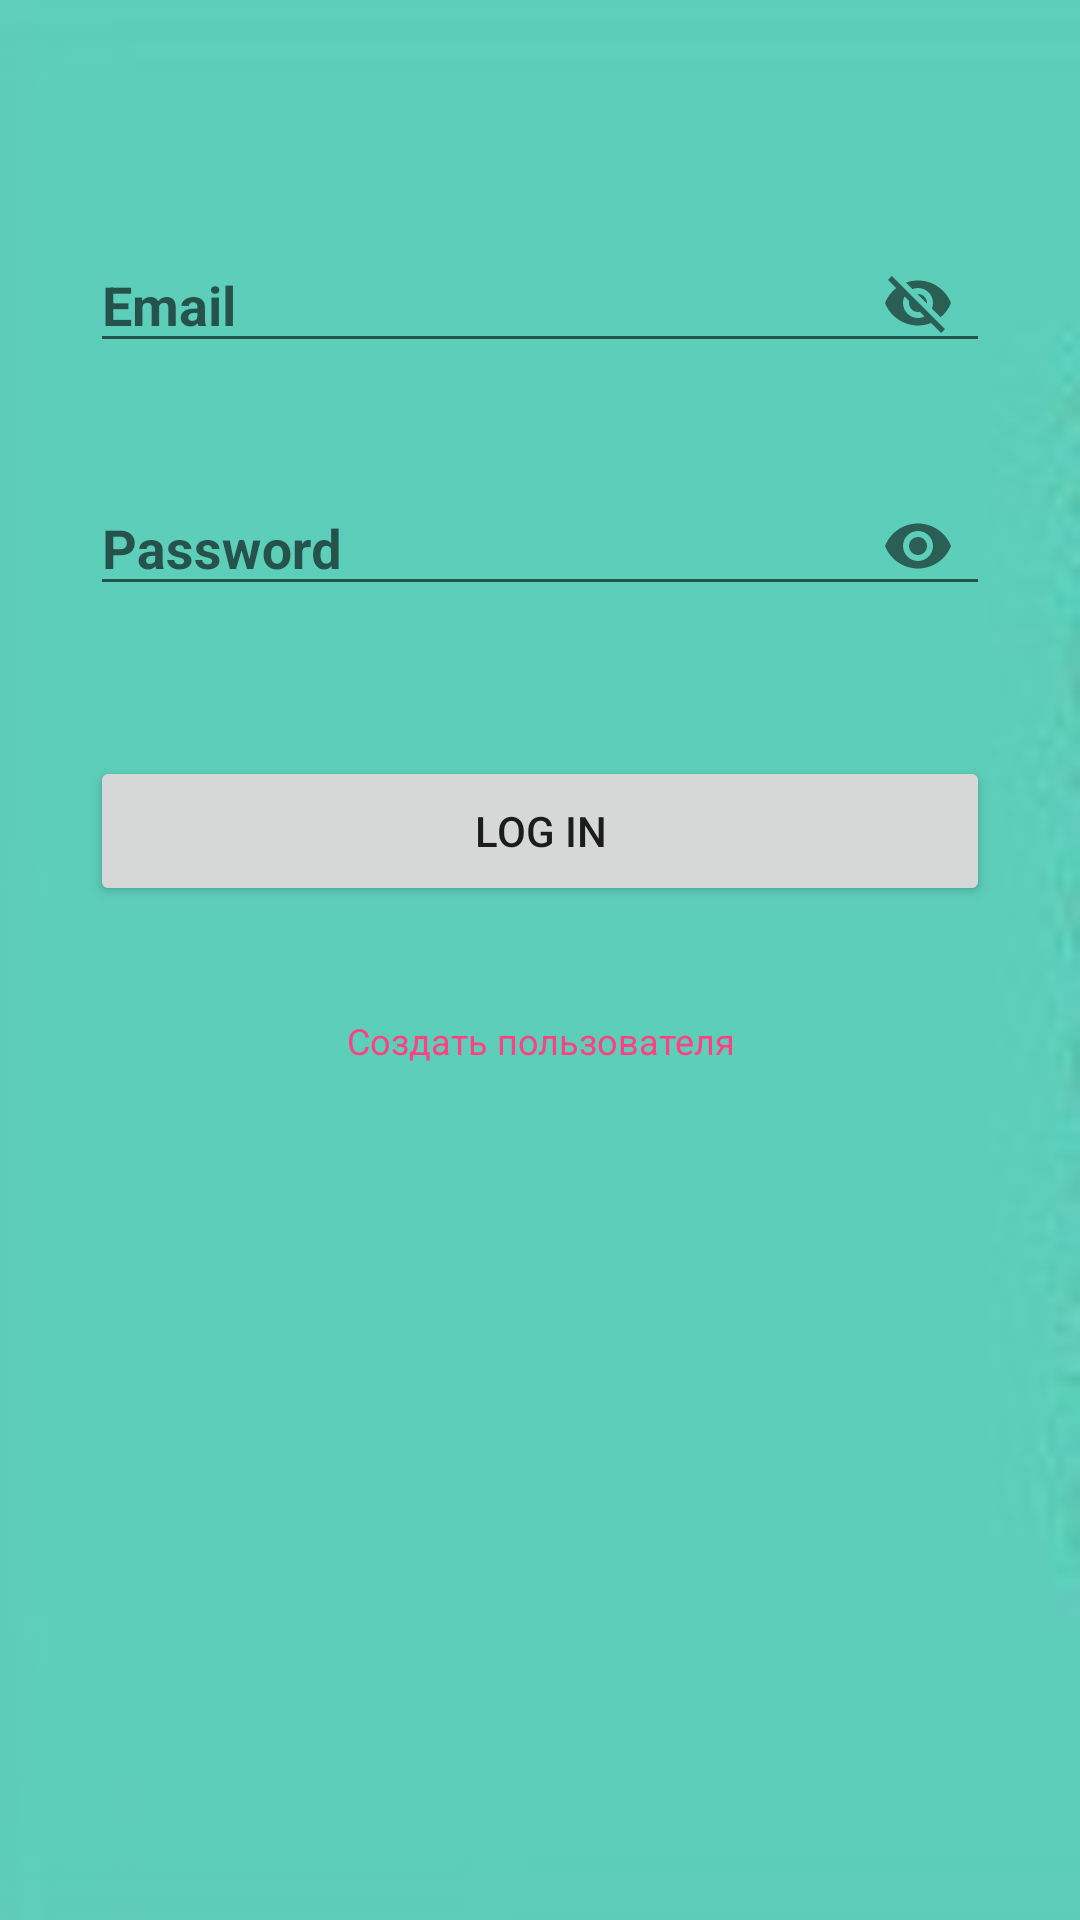

Reconstruct the res/layout file that produces this screen, plus the resources it refers to.
<!-- AndroidManifest.xml: activity theme splashScreenTheme -->
<!-- res/layout/activity_login.xml -->
<?xml version="1.0" encoding="utf-8"?>
<LinearLayout xmlns:android="http://schemas.android.com/apk/res/android"
    xmlns:app="http://schemas.android.com/apk/res-auto"
    android:layout_width="match_parent"
    android:layout_height="match_parent"
    xmlns:tools="http://schemas.android.com/tools"
    android:background="@drawable/splas_screen_example_color"
    android:orientation="vertical"
    tools:context=".activity.LoginActivity">

    <ScrollView
        android:layout_width="match_parent"
        android:layout_height="match_parent">

        <LinearLayout
            android:layout_width="match_parent"
            android:layout_height="match_parent"
            android:orientation="vertical">


            <android.support.design.widget.TextInputLayout
                android:layout_width="wrap_content"
                android:layout_height="wrap_content"
                android:layout_gravity="center"
                android:layout_marginLeft="30dp"
                android:layout_marginRight="30dp"
                android:layout_marginTop="70dp"
                android:hint="Email"
                app:hintAnimationEnabled="true"
                app:passwordToggleEnabled="true">

                <EditText
                    android:id="@+id/inEmail"
                    android:layout_width="300dp"
                    android:layout_height="40dp"
                    android:inputType="textEmailAddress"
                    android:textStyle="bold" />
            </android.support.design.widget.TextInputLayout>
            
            <android.support.design.widget.TextInputLayout
                android:id="@+id/inPasswordLayout"
                android:layout_width="wrap_content"
                android:layout_height="wrap_content"
                android:layout_gravity="center"
                android:layout_marginLeft="30dp"
                android:layout_marginRight="30dp"
                android:layout_marginTop="30dp"
                android:hint="Password"
                app:hintAnimationEnabled="true"
                app:passwordToggleEnabled="true" >

                <EditText
                    android:id="@+id/inPassword"
                    android:layout_width="300dp"
                    android:layout_height="40dp"
                    android:inputType="textPassword"
                    android:textStyle="bold" />
            </android.support.design.widget.TextInputLayout>

            <Button
                android:id="@+id/in_sing_in_btn"
                android:layout_width="300dp"
                android:layout_height="50dp"
                android:layout_gravity="center"
                android:layout_marginTop="50dp"
                android:text="log in" />

            
            
                
                
                
                
                
                
                
            
            <TextView
                android:id="@+id/in_sign_up_btn"
                android:layout_width="250dp"
                android:layout_height="50dp"
                android:layout_gravity="center"
                android:gravity="center"
                android:layout_marginTop="20dp"
                android:background="@color/transparent"
                android:text="Создать пользователя"
                android:textColor="@color/colorAccent"
                android:textSize="12sp" />
        </LinearLayout>
    </ScrollView>
</LinearLayout>
<!-- resources referenced by this layout -->
<resources>
  <color name="colorAccent">#FF4081</color>
  <color name="transparent">#00000000</color>
  <!-- drawable splas_screen_example_color: jpg bitmap (drawable, 1777 bytes) -->
  <style name="splashScreenTheme" parent="AppTheme.NoActionBar">
          <item name="android:windowBackground">@drawable/splas_screen_example</item>
      </style>
  <style name="AppTheme.NoActionBar">
          <item name="windowActionBar">false</item>
          <item name="windowNoTitle">true</item>
      </style>
  <!-- drawable splas_screen_example: jpg bitmap (drawable, 4472 bytes) -->
</resources>
